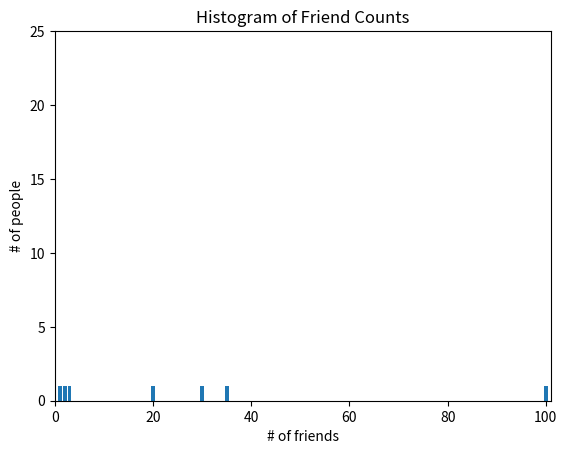

This chart was generated by the following Python code:
# -*- coding: utf-8 -*-
"""
Created on Wed Jan 16 22:10:38 2019

@author: Jelly
"""
from collections import Counter
import matplotlib.pyplot as plt
import math
#my_friend = [100,100,1,2,3,30,40,1,2,3,1,2,3,50,60,100,100,1,2,3]
my_friend = [100,1,2,30,20,3,35]
friend_counts = Counter(my_friend)
xs = range(101)
ys = [friend_counts[x] for x in xs]
plt.bar(xs,ys)
plt.axis([0,101,0,25])
plt.title("Histogram of Friend Counts")
plt.xlabel("# of friends")
plt.ylabel("# of people")
plt.show()

def quantile(x,p):
    p_index = int(p * len(x))
    return sorted(x)[p_index]

#print(sorted(my_friend))
#abc1 = quantile(my_friend,0.33)
#abc2 = quantile(my_friend,0.66)

#print(abc1)
#print(abc2)


c = Counter("dengjingdong") 
#c = Counter({'n': 3, 'g': 3, 'd': 2, 'i': 1, 'o': 1, 'e': 1, 'j': 1}) 
print("原始數據：",c) 
print("最多的兩個元素：",c.most_common())#輸出數量最多的元素 
